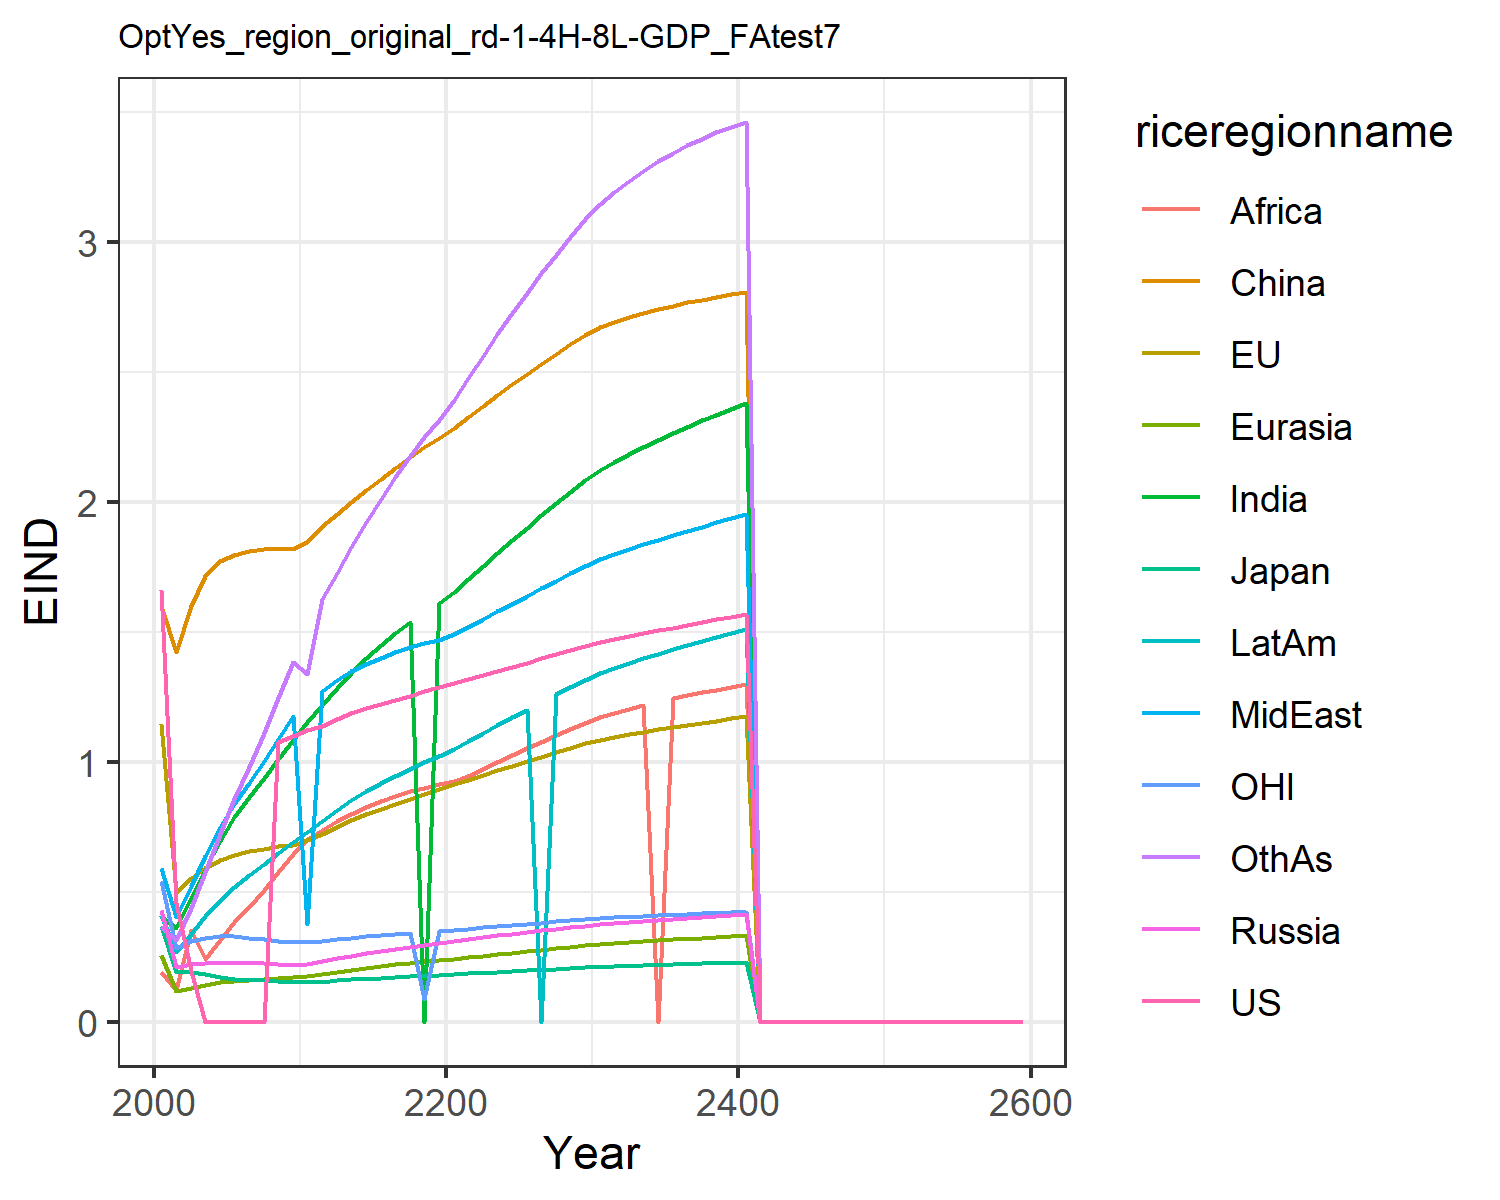

The file beside this chart, header and first rows:
1.6621334550980102, 1.1460506191660516, 0.3699659257424831, 0.43123618180564005, 0.2566662932747705, 1.6007411280266048, 0.4051515896926559, 0.5896749604345518, 0.19137708401697257, 0.4122723985071479, 0.541778261497279, 0.3639521027378334
0.4567, 0.4971, 0.1911, 0.2116, 0.1167, 1.422, 0.3615, 0.4037, 0.122, 0.2665, 0.2848, 0.3154
0.1954, 0.5525, 0.1917, 0.2214, 0.1316, 1.6, 0.4748, 0.5211, 0.3535, 0.3376, 0.3095, 0.4383
0.0, 0.5922, 0.1852, 0.2245, 0.1428, 1.712, 0.5879, 0.6368, 0.2425, 0.4061, 0.3235, 0.5763
0.0, 0.6228, 0.1723, 0.2256, 0.1513, 1.773, 0.6963, 0.7473, 0.3154, 0.4675, 0.3293, 0.7211
0.0, 0.6427, 0.1655, 0.226, 0.1574, 1.796, 0.7865, 0.838, 0.3825, 0.5181, 0.3278, 0.8552
0.0, 0.6555, 0.1621, 0.2257, 0.1622, 1.811, 0.8637, 0.9185, 0.4426, 0.5635, 0.3225, 0.9813
0.0, 0.6658, 0.1586, 0.2243, 0.1662, 1.819, 0.939, 1.001, 0.5066, 0.6073, 0.3171, 1.111
1.075, 0.6743, 0.155, 0.2223, 0.1694, 1.82, 1.012, 1.087, 0.5744, 0.6497, 0.3118, 1.245
1.099, 0.6814, 0.1514, 0.2197, 0.1721, 1.817, 1.084, 1.175, 0.6462, 0.6908, 0.3067, 1.382
1.12, 0.6971, 0.1513, 0.223, 0.1772, 1.843, 1.152, 0.3753, 0.7023, 0.7314, 0.3066, 1.338
1.136, 0.7214, 0.1544, 0.2322, 0.1848, 1.905, 1.218, 1.272, 0.7385, 0.7705, 0.3112, 1.626
1.165, 0.7507, 0.1591, 0.2434, 0.1931, 1.951, 1.283, 1.314, 0.7706, 0.8136, 0.3182, 1.727
1.187, 0.7759, 0.1629, 0.2533, 0.2007, 1.998, 1.342, 1.348, 0.7997, 0.8517, 0.3236, 1.826
1.205, 0.7984, 0.1661, 0.2624, 0.2076, 2.043, 1.397, 1.376, 0.8258, 0.8862, 0.3283, 1.922
1.222, 0.8194, 0.1691, 0.2711, 0.2141, 2.088, 1.448, 1.4, 0.8489, 0.9177, 0.3327, 2.012
1.238, 0.8393, 0.1719, 0.2796, 0.2203, 2.13, 1.494, 1.421, 0.869, 0.9468, 0.3369, 2.097
1.254, 0.8583, 0.1746, 0.2878, 0.2262, 2.17, 1.537, 1.439, 0.8862, 0.9736, 0.341, 2.176
1.271, 0.8766, 0.1773, 0.2959, 0.2317, 2.209, 0.0, 1.455, 0.9006, 0.9984, 0.08629, 2.249
1.287, 0.8945, 0.18, 0.3039, 0.2371, 2.245, 1.609, 1.47, 0.9124, 1.021, 0.3491, 2.316
1.304, 0.9125, 0.1827, 0.3114, 0.2427, 2.284, 1.651, 1.49, 0.9272, 1.047, 0.3535, 2.39
1.319, 0.9308, 0.1856, 0.3184, 0.2486, 2.327, 1.701, 1.518, 0.9463, 1.078, 0.3579, 2.475
1.334, 0.9489, 0.1885, 0.3252, 0.2545, 2.369, 1.752, 1.548, 0.9721, 1.109, 0.3625, 2.56
1.35, 0.9669, 0.1914, 0.3319, 0.2604, 2.411, 1.803, 1.578, 0.9989, 1.14, 0.367, 2.643
1.365, 0.9846, 0.1943, 0.3384, 0.2661, 2.452, 1.852, 1.608, 1.026, 1.171, 0.3717, 2.724
1.381, 1.002, 0.1972, 0.3448, 0.2718, 2.492, 1.901, 1.638, 1.052, 1.201, 0.3763, 2.802
1.397, 1.019, 0.2002, 0.3512, 0.2774, 2.531, 1.948, 1.667, 1.078, 0.0, 0.381, 2.878
1.413, 1.037, 0.2032, 0.3575, 0.2829, 2.569, 1.994, 1.696, 1.102, 1.259, 0.3857, 2.95
1.43, 1.054, 0.2061, 0.3637, 0.2883, 2.607, 2.038, 1.725, 1.126, 1.288, 0.3904, 3.019
1.447, 1.07, 0.2092, 0.3699, 0.2937, 2.643, 2.082, 1.753, 1.15, 1.315, 0.3952, 3.086
1.461, 1.085, 0.2117, 0.3754, 0.2984, 2.672, 2.12, 1.778, 1.17, 1.34, 0.3991, 3.143
1.473, 1.096, 0.2138, 0.3799, 0.3024, 2.693, 2.153, 1.799, 1.187, 1.361, 0.402, 3.191
1.484, 1.106, 0.2156, 0.3841, 0.3061, 2.711, 2.183, 1.818, 1.203, 1.38, 0.4047, 3.234
1.495, 1.116, 0.2174, 0.3881, 0.3097, 2.726, 2.212, 1.836, 1.217, 1.398, 0.4071, 3.273
1.505, 1.125, 0.2192, 0.392, 0.3131, 2.741, 2.239, 1.854, 0.0, 1.415, 0.4095, 3.309
1.516, 1.133, 0.2209, 0.3958, 0.3164, 2.754, 2.264, 1.871, 1.243, 1.432, 0.4118, 3.341
1.526, 1.142, 0.2226, 0.3995, 0.3196, 2.766, 2.289, 1.888, 1.255, 1.448, 0.4141, 3.37
1.537, 1.15, 0.2243, 0.4032, 0.3228, 2.778, 2.313, 1.905, 1.267, 1.464, 0.4164, 3.396
1.547, 1.158, 0.226, 0.4069, 0.326, 2.788, 2.335, 1.921, 1.278, 1.479, 0.4186, 3.42
1.557, 1.166, 0.2277, 0.4105, 0.329, 2.798, 2.357, 1.936, 1.288, 1.494, 0.4208, 3.441
1.568, 1.174, 0.2294, 0.4141, 0.3321, 2.808, 2.378, 1.952, 1.298, 1.509, 0.423, 3.46
0.0, 0.0, 0.0, 0.0, 0.0, 0.0, 0.0, 0.0, 0.0, 0.0, 0.0, 0.0
0.0, 0.0, 0.0, 0.0, 0.0, 0.0, 0.0, 0.0, 0.0, 0.0, 0.0, 0.0
0.0, 0.0, 0.0, 0.0, 0.0, 0.0, 0.0, 0.0, 0.0, 0.0, 0.0, 0.0
0.0, 0.0, 0.0, 0.0, 0.0, 0.0, 0.0, 0.0, 0.0, 0.0, 0.0, 0.0
0.0, 0.0, 0.0, 0.0, 0.0, 0.0, 0.0, 0.0, 0.0, 0.0, 0.0, 0.0
0.0, 0.0, 0.0, 0.0, 0.0, 0.0, 0.0, 0.0, 0.0, 0.0, 0.0, 0.0
0.0, 0.0, 0.0, 0.0, 0.0, 0.0, 0.0, 0.0, 0.0, 0.0, 0.0, 0.0
0.0, 0.0, 0.0, 0.0, 0.0, 0.0, 0.0, 0.0, 0.0, 0.0, 0.0, 0.0
0.0, 0.0, 0.0, 0.0, 0.0, 0.0, 0.0, 0.0, 0.0, 0.0, 0.0, 0.0
0.0, 0.0, 0.0, 0.0, 0.0, 0.0, 0.0, 0.0, 0.0, 0.0, 0.0, 0.0
0.0, 0.0, 0.0, 0.0, 0.0, 0.0, 0.0, 0.0, 0.0, 0.0, 0.0, 0.0
0.0, 0.0, 0.0, 0.0, 0.0, 0.0, 0.0, 0.0, 0.0, 0.0, 0.0, 0.0
0.0, 0.0, 0.0, 0.0, 0.0, 0.0, 0.0, 0.0, 0.0, 0.0, 0.0, 0.0
0.0, 0.0, 0.0, 0.0, 0.0, 0.0, 0.0, 0.0, 0.0, 0.0, 0.0, 0.0
0.0, 0.0, 0.0, 0.0, 0.0, 0.0, 0.0, 0.0, 0.0, 0.0, 0.0, 0.0
0.0, 0.0, 0.0, 0.0, 0.0, 0.0, 0.0, 0.0, 0.0, 0.0, 0.0, 0.0
0.0, 0.0, 0.0, 0.0, 0.0, 0.0, 0.0, 0.0, 0.0, 0.0, 0.0, 0.0
0.0, 0.0, 0.0, 0.0, 0.0, 0.0, 0.0, 0.0, 0.0, 0.0, 0.0, 0.0
0.0, 0.0, 0.0, 0.0, 0.0, 0.0, 0.0, 0.0, 0.0, 0.0, 0.0, 0.0
